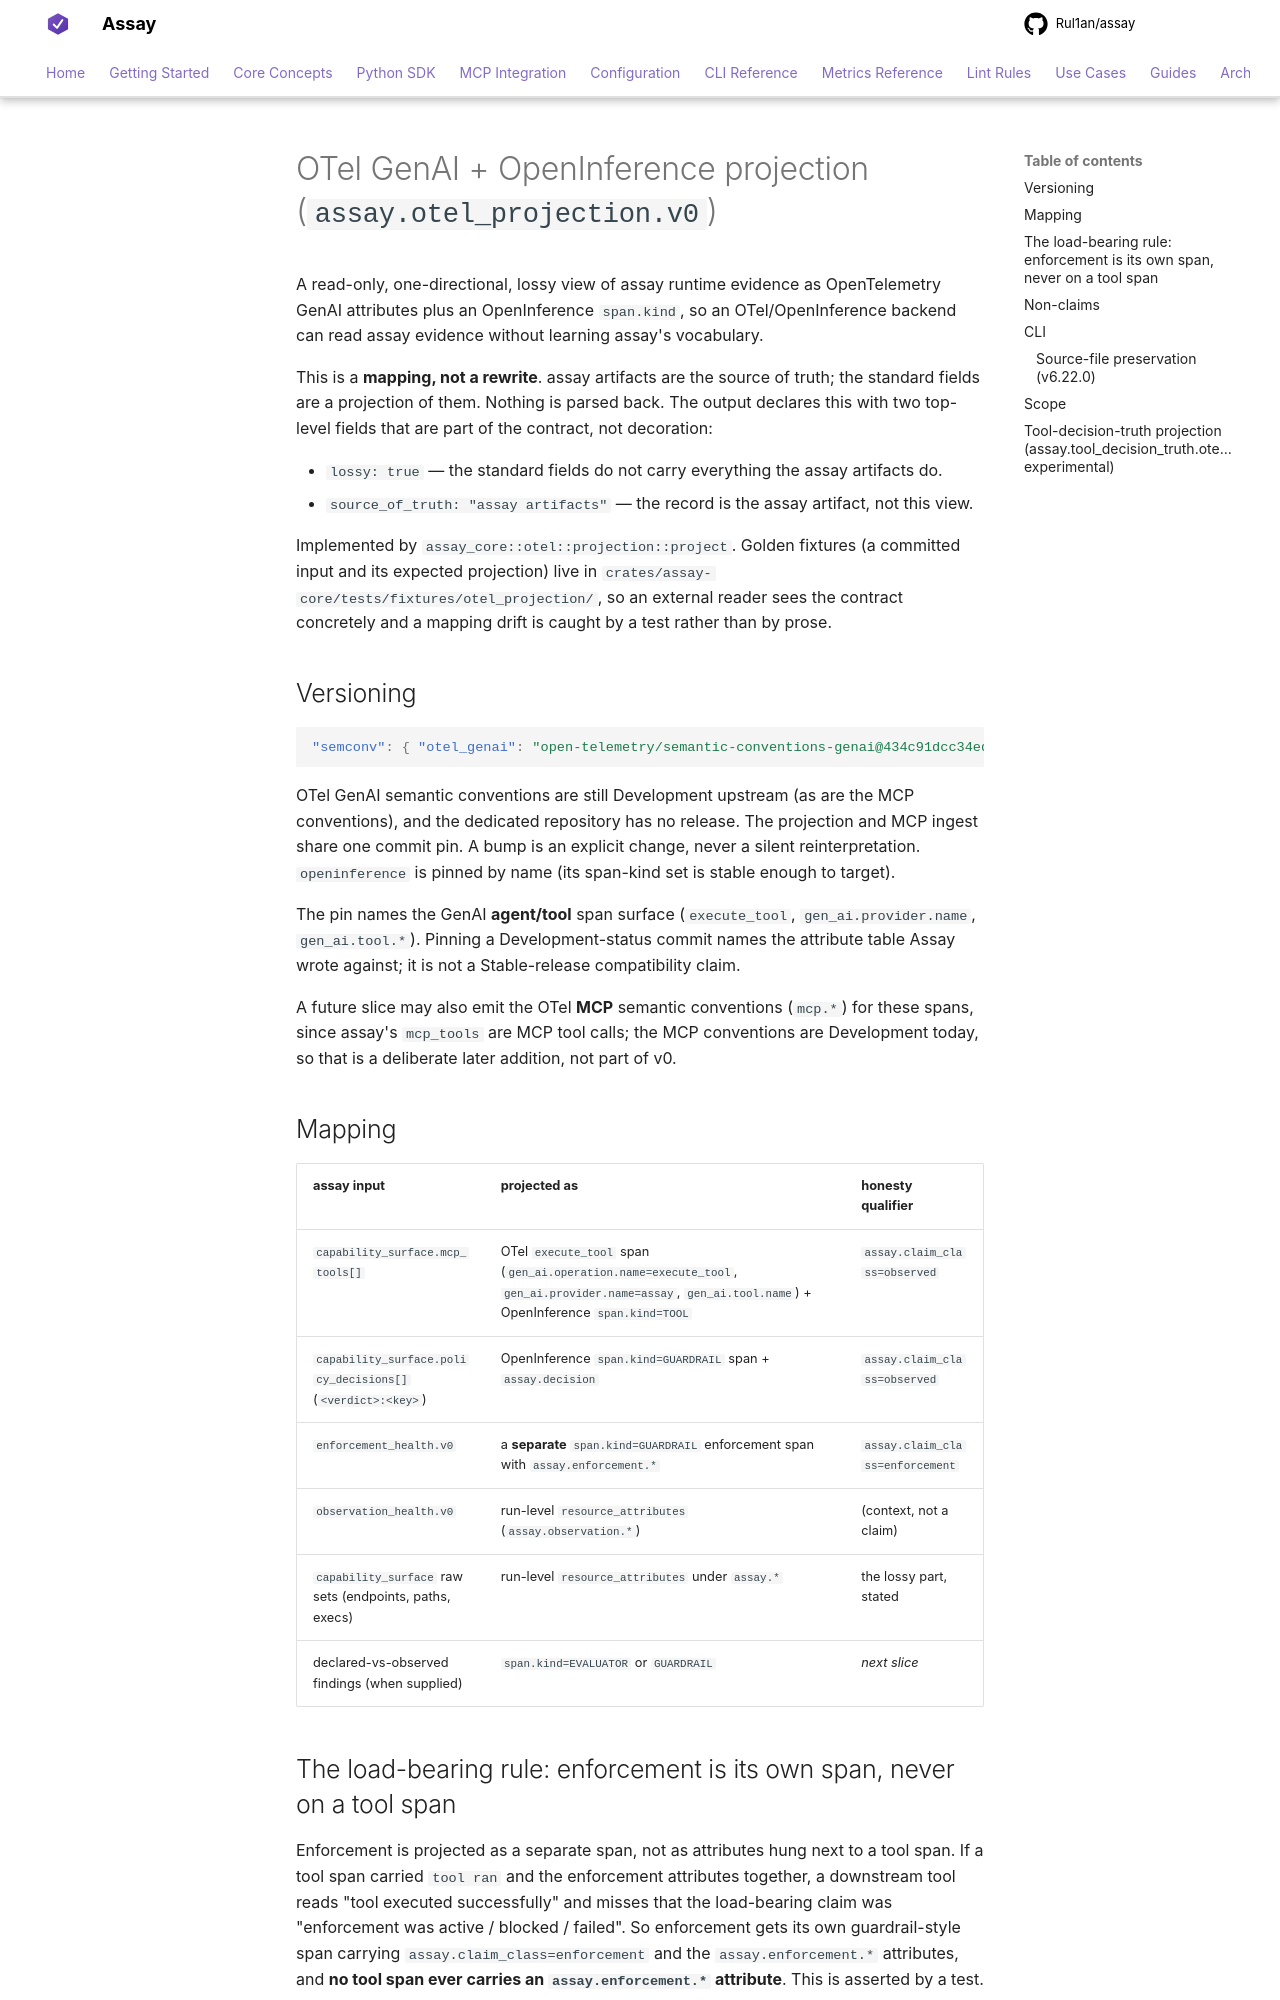

repository: Rul1an/assay · page: reference/otel-projection/index.html · generator: mkdocs

# OTel GenAI + OpenInference projection (`assay.otel_projection.v0`)

A read-only, one-directional, lossy view of assay runtime evidence as OpenTelemetry GenAI attributes
plus an OpenInference `span.kind`, so an OTel/OpenInference backend can read assay evidence without
learning assay's vocabulary.

This is a **mapping, not a rewrite**. assay artifacts are the source of truth; the standard fields are
a projection of them. Nothing is parsed back. The output declares this with two top-level fields that
are part of the contract, not decoration:

- `lossy: true` — the standard fields do not carry everything the assay artifacts do.
- `source_of_truth: "assay artifacts"` — the record is the assay artifact, not this view.

Implemented by `assay_core::otel::projection::project`. Golden fixtures (a committed input and its
expected projection) live in `crates/assay-core/tests/fixtures/otel_projection/`, so an external
reader sees the contract concretely and a mapping drift is caught by a test rather than by prose.

## Versioning

```json
"semconv": { "otel_genai": "open-telemetry/semantic-conventions-genai@434c91dcc34ed038e3048c07720ddfed2c6bddfc", "openinference": "pinned" }
```

OTel GenAI semantic conventions are still Development upstream (as are the MCP conventions), and the
dedicated repository has no release. The projection and MCP ingest share one commit pin. A bump is
an explicit change, never a silent reinterpretation. `openinference` is pinned by name (its span-kind
set is stable enough to target).

The pin names the GenAI **agent/tool** span surface (`execute_tool`, `gen_ai.provider.name`,
`gen_ai.tool.*`). Pinning a Development-status commit names the attribute table Assay wrote against;
it is not a Stable-release compatibility claim.

A future slice may also emit the OTel **MCP** semantic conventions (`mcp.*`) for these spans, since
assay's `mcp_tools` are MCP tool calls; the MCP conventions are Development today, so that is a
deliberate later addition, not part of v0.

## Mapping

| assay input | projected as | honesty qualifier |
| --- | --- | --- |
| `capability_surface.mcp_tools[]` | OTel `execute_tool` span (`gen_ai.operation.name=execute_tool`, `gen_ai.provider.name=assay`, `gen_ai.tool.name`) + OpenInference `span.kind=TOOL` | `assay.claim_class=observed` |
| `capability_surface.policy_decisions[]` (`<verdict>:<key>`) | OpenInference `span.kind=GUARDRAIL` span + `assay.decision` | `assay.claim_class=observed` |
| `enforcement_health.v0` | a **separate** `span.kind=GUARDRAIL` enforcement span with `assay.enforcement.*` | `assay.claim_class=enforcement` |
| `observation_health.v0` | run-level `resource_attributes` (`assay.observation.*`) | (context, not a claim) |
| `capability_surface` raw sets (endpoints, paths, execs) | run-level `resource_attributes` under `assay.*` | the lossy part, stated |
| declared-vs-observed findings (when supplied) | `span.kind=EVALUATOR` or `GUARDRAIL` | *next slice* |

## The load-bearing rule: enforcement is its own span, never on a tool span

Enforcement is projected as a separate span, not as attributes hung next to a tool span. If a tool
span carried `tool ran` and the enforcement attributes together, a downstream tool reads "tool
executed successfully" and misses that the load-bearing claim was "enforcement was active / blocked /
failed". So enforcement gets its own guardrail-style span carrying `assay.claim_class=enforcement` and
the `assay.enforcement.*` attributes, and **no tool span ever carries an `assay.enforcement.*`
attribute**. This is asserted by a test.

Absence of an enforcement span means no `enforcement_health` was supplied. It does **not** mean
enforcement was absent; that distinction lives in the carrier itself
(`network_enforcement: absent | active | failed | not_applicable`).
